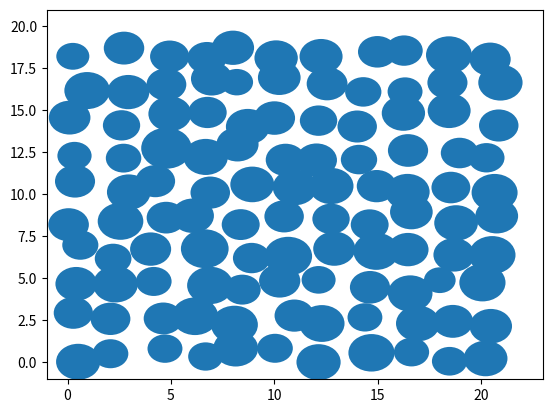

Reproduce this figure in Python.
import matplotlib.pyplot as plt
import numpy as np

COLUMN_MAPPING = {
    0: 'x',
    1: 'y',
    3: 'r',
    4: 'fx',
    5: 'fy'
}
COLUMN_REVERSE_MAPPING = {v: k for (k, v) in COLUMN_MAPPING.items()}

d = 2
N_COLUMNS = len(COLUMN_MAPPING)
N_PARTICLES = 110
LATTICE_WIDTH = 10
LATTICE_LENGTH = int(N_PARTICLES / LATTICE_WIDTH)
LATTICE_CONSTANT = 2
assert LATTICE_LENGTH * LATTICE_WIDTH == N_PARTICLES
assert LATTICE_LENGTH > LATTICE_WIDTH

MEAN_RADUIS = 1
STD_RADIUS = 1 / 10

def initialize_system():
    """Initializes the system in a rectangle lattice with particles 
        slightly deviated from the exact lattice positions"""
    system = np.zeros((N_PARTICLES, N_COLUMNS))
#    x_noise = np.random.rand(LATTICE_LENGTH) * STD_RADIUS
#    y_noise = np.random.rand(LATTICE_WIDTH) * STD_RADIUS
    length_positions = np.arange(LATTICE_LENGTH) * LATTICE_CONSTANT #+ x_noise
    width_positions = np.arange(LATTICE_WIDTH) * LATTICE_CONSTANT #+ y_noise
    lattice_x, lattice_y = np.meshgrid(length_positions, width_positions)
    # initialize positions
    system[:, COLUMN_REVERSE_MAPPING['x']] = lattice_x.flatten() 
    system[:, COLUMN_REVERSE_MAPPING['y']] = lattice_y.flatten()
    for particle in range(N_PARTICLES):
        system[particle,COLUMN_REVERSE_MAPPING['x']] = system[particle,COLUMN_REVERSE_MAPPING['x']] + (np.random.rand())
        system[particle,COLUMN_REVERSE_MAPPING['y']] = system[particle,COLUMN_REVERSE_MAPPING['y']] + (np.random.rand() )
        print(system[:,COLUMN_REVERSE_MAPPING['x']] + np.random.rand()) 
    # initialize radius
    system[:, COLUMN_REVERSE_MAPPING['r']] = np.random.normal(
        loc=MEAN_RADUIS,
        scale=STD_RADIUS,
        size=N_PARTICLES)
    return system

def plot_system(system):
    fig = plt.figure()
    ax = fig.add_subplot(111)
    ax.set_xlim(-MEAN_RADUIS, (LATTICE_LENGTH * LATTICE_CONSTANT) +
                MEAN_RADUIS)
    ax.set_ylim(-MEAN_RADUIS, (LATTICE_WIDTH * LATTICE_CONSTANT) +
                MEAN_RADUIS)
    for x, y, r in zip(system[:, COLUMN_REVERSE_MAPPING['x']],
                       system[:, COLUMN_REVERSE_MAPPING['y']],
                       system[:, COLUMN_REVERSE_MAPPING['r']]):
        #print('x',x,'y', y,'r', r)
        circle = plt.Circle((x, y), radius=r)
        ax.add_artist(circle)

if __name__ == '__main__':
    system = initialize_system()
    plot_system(system)
    plt.show()